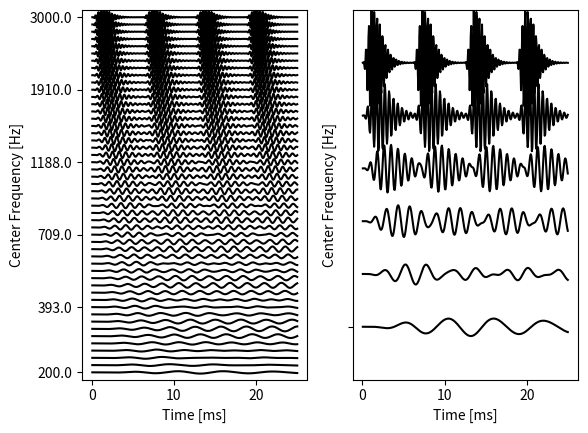

Recreate this plot in Python.
'''
Python-port of the clever alorithms from Slaney (1993), which were first
implemented in Matlab by Nick Clarke (2007).
The original ideas have been published in the Apple TR #35, "An Efficient
Implementation of the Patterson-Holdsworth Cochlear Filter Bank." (You can
find this article under "PattersonsEar.pdf" on the WWW).
All formulas are from there, with exeption of the modification of the 
center-frequency calculation.
'''

'''
Ver 1.1: fixed problem with integer rate values
Ver 1.2: main program moved into "main()"-function
Ver 1.3: made compatible to Python 3.x

ThH, Feb-2014
Ver 1.3
'''

import numpy as np
import scipy.signal as ss
import matplotlib.pyplot as mpl

dbFlag = 1  # Set to "1" to see debug information

# ----------------------------------------------------------------------------
def gtmSetParameters(loFreq, method = 'moore'):
    ''' Simply a subroutine to set the parameters for GammaToneMake (below) '''
    
    #  stop errors when a very low fequency is used
    loFreq = max(loFreq, 75)
    
    # Based on the "method", set the analysis parameters
    if (method == 'lyon') or (method == 'stanley'):
        # Lyon + Stanley Parameters (1988)
        EarQ = 8
        minBW = 125
        order = 2
    elif method == 'greenwood':
        # Greenwood Parameters (1990) as (nearly) in DSAM
        EarQ = 7.23824
        minBW = 22.8509
        order = 1
    elif (method == 'moore') or (method == 'glasberg'):
        # Glasberg and Moore Parameters (1990)
        EarQ = 9.26449
        minBW = 24.7
        order = 1
    elif method == 'wierddsam':
        EarQ = 9.26
        minBW = 15.719
        order = 1
    else:
        print('Invalid "method" - unp.sing "moore"')
        EarQ = 9.26449
        minBW = 24.7
        order = 1
    
    return (loFreq, EarQ, minBW, order)
    
    
def GammaToneMake(fs,numChannels,loFreq,hiFreq,method):
    '''
    GammaToneMake(fs,numChannels,loFreq,hiFreq,method)
    
    Input:
        fs ... sampling frequency [Hz]
        numChannels ... number of Channels
        loFreq ... lower frequency limit
        hiFreq ... upper frequency limit
        method ... method for finding the parameters
        
    Output:
        forward ... "b"-coefficients for the linear filter
        feedback ... "a"-coefficients for the linear filter
        cf ... center frequency
        ERB ... Equivalent Rectangular Bandwidth
        B ... Gammatone filter parameter in Roy Patterson's ear model
        
    Computes the filter coefficients for a bank of Gammatone filters. These
    filters were defined by Patterson and Holdworth for simulating
    the cochlea. The results are returned as arrays of filter
    coefficients. Each row of the filter arrays (forward and feedback)
    can be passed to the SciPy "lfilter" function.
    '''
    
    fs = float(fs)
    (loFreq, EarQ, minBW, order) = gtmSetParameters(loFreq, method)        
    T = 1/fs
    
    # to make sure that the subsequent calculations are in float
    loFreq = float(loFreq)
    hiFreq = float(hiFreq)
    
    ERBlo = ((loFreq/EarQ)**order + minBW**order) ** (1/order)
    ERBhi = ((hiFreq/EarQ)**order + minBW**order) ** (1/order)
    overlap = (ERBhi/ERBlo) ** (1./(numChannels-1))
    ERB = np.array([ERBlo * (overlap ** channel) for channel in range(numChannels)])
    
    cf = EarQ*((ERB**order - minBW**order)**(1/order))
    pi = np.pi
    B = 1.019 * 2 * pi * ERB    # in rad here. Note: some models require B in Hz (NC)
    
#    a = (-2*np.exp(4*1j*cf*pi*T)*T +2*np.exp(-(B*T) + 2*1j*cf*pi*T) * T * (np.cos(2*cf*pi*T) - np.sqrt(3 - 2**(3./2))*np.sin(2*cf*pi*T))) 
#    b = (-2*np.exp(4*1j*cf*pi*T)*T +2*np.exp(-(B*T) + 2*1j*cf*pi*T) * T * (np.cos(2*cf*pi*T) + np.sqrt(3 - 2**(3./2))*np.sin(2*cf*pi*T))) 
#    c = (-2*np.exp(4*1j*cf*pi*T)*T +2*np.exp(-(B*T) + 2*1j*cf*pi*T) * T * (np.cos(2*cf*pi*T) - np.sqrt(3 + 2**(3./2))*np.sin(2*cf*pi*T))) 
#    d = (-2*np.exp(4*1j*cf*pi*T)*T +2*np.exp(-(B*T) + 2*1j*cf*pi*T) * T * (np.cos(2*cf*pi*T) + np.sqrt(3 + 2**(3./2))*np.sin(2*cf*pi*T))) 
#    e = (-2 / np.exp(2*B*T) - 2*np.exp(4*1j*cf*pi*T) +2*(1 + np.exp(4*1j*cf*pi*T))/np.exp(B*T))**4     
    
    gain = abs( \
     (-2*np.exp(4*1j*cf*pi*T)*T +2*np.exp(-(B*T) + 2*1j*cf*pi*T) * T * (np.cos(2*cf*pi*T) - np.sqrt(3 - 2**(3./2))*np.sin(2*cf*pi*T))) \
    *(-2*np.exp(4*1j*cf*pi*T)*T +2*np.exp(-(B*T) + 2*1j*cf*pi*T) * T * (np.cos(2*cf*pi*T) + np.sqrt(3 - 2**(3./2))*np.sin(2*cf*pi*T))) \
    *(-2*np.exp(4*1j*cf*pi*T)*T +2*np.exp(-(B*T) + 2*1j*cf*pi*T) * T * (np.cos(2*cf*pi*T) - np.sqrt(3 + 2**(3./2))*np.sin(2*cf*pi*T))) \
    *(-2*np.exp(4*1j*cf*pi*T)*T +2*np.exp(-(B*T) + 2*1j*cf*pi*T) * T * (np.cos(2*cf*pi*T) + np.sqrt(3 + 2**(3./2))*np.sin(2*cf*pi*T))) \
    /(-2 / np.exp(2*B*T) - 2*np.exp(4*1j*cf*pi*T) +2*(1 + np.exp(4*1j*cf*pi*T))/np.exp(B*T))**4 )
    
    feedback = np.zeros((len(cf),9))
    forward =  np.zeros((len(cf),5))
    
    forward[:,0] =    T**4 / gain
    forward[:,1] = -4*T**4 * np.cos(2*cf*pi*T) / np.exp(B*T)   / gain
    forward[:,2] = 6 *T**4 * np.cos(4*cf*pi*T) / np.exp(2*B*T) / gain
    forward[:,3] = -4*T**4 * np.cos(6*cf*pi*T) / np.exp(3*B*T) / gain
    forward[:,4] =    T**4 * np.cos(8*cf*pi*T) / np.exp(4*B*T) / gain
    
    feedback[:,0] = np.ones(len(cf))
    feedback[:,1] = -8 * np.cos(2*cf*pi*T) / np.exp(B*T)
    feedback[:,2] =  4 * (4 + 3*np.cos(4*cf*pi*T)) / np.exp(2*B*T)
    feedback[:,3] = -8 * (6*np.cos(2*cf*pi*T) + np.cos(6*cf*pi*T)) / np.exp(3*B*T)
    feedback[:,4] =  2 * (18 + 16*np.cos(4*cf*pi*T) + np.cos(8*cf*pi*T)) / np.exp(4*B*T)
    feedback[:,5] = -8 * (6*np.cos(2*cf*pi*T) + np.cos(6*cf*pi*T)) / np.exp(5*B*T)
    feedback[:,6] =  4 * (4 + 3*np.cos(4*cf*pi*T)) / np.exp(6*B*T)
    feedback[:,7] = -8 * np.cos(2*cf*pi*T) / np.exp(7*B*T)
    feedback[:,8] = np.exp(-8*B*T)
    
#    print('Done')
    return (forward,feedback,cf,ERB,B)

# ----------------------------------------------------------------------------
def GammaToneApply(x,forward,feedback):
    '''
    This function filters the waveform x with the array of filters
    specified by the forward and feedback parameters. Each row
    of the forward and feedback parameters are the parameters
    to the SciPy function "lfilter".
    '''

    # Allocate the memory
    (rows, cols) = np.shape(feedback)
    y = np.zeros( (rows,len(x)) )
    
    # Filter the signal
    for ii in range(rows):
        y[ii,:] = ss.lfilter(forward[ii,:], feedback[ii,:], x)
    
    return y
    
# ----------------------------------------------------------------------------
def BMMplot(stimIn, fc, sr, fcLabel):
    '''
    This is a simple plotting routine to mimic the basilar-membrane-movement
    plot types seen frequently in the "Journal Of The
    Acoustical Society Of America" (JASA) articles among others, as well as
    software such as AIM and AMS.  This allows data from each channel to be
    viewed as stackedline graphs.
    '''
    
    # plot the different traces above each other
    stimOut = np.zeros(np.shape(stimIn))
    for n in range(stimIn.shape[0]):
        stimOut[n, :] = n
    stimOut = stimIn / np.max(abs(stimIn)) + stimOut
    
    # Set the time axis
    timeAx = (np.arange(stimIn.shape[1])+1) *1.e3/sr

    # Plot the data    
    mpl.plot(timeAx,stimOut.transpose(),'k')
    
    # Format the plot
    if not fcLabel == '':
        mpl.yticks(fcLabel, np.round(fc[fcLabel]))
    else:
        mpl.yticks([0], '')
    
    mpl.ylim(-1, stimIn.shape[0])      
    mpl.xlabel('Time [ms]')
    mpl.ylabel('Center Frequency [Hz]')
    
# ----------------------------------------------------------------------------    
def main():
    ''' Test function, with a click-train as input. '''
    
    if dbFlag > 0:
        print('Let''s start!')
        (forward,feedback,fc,ERB,B) = GammaToneMake(44100, 21,400, 5000,'moore')    
        
    sr = 16e3   # sampling rate
    x = np.zeros(round(sr*25e-3))     # create a 25ms input
    x[[1, 100, 200, 300]] = 1    # make a click train
    
    # And now for the real thing: make the filterbank ...
    (forward,feedback,fc,ERB,B) = GammaToneMake(sr,50,200,3000,'moore')    
    
    # ... and filter into individual channels.
    y = GammaToneApply(x,forward,feedback)
    
    # Show the plots
    mpl.figure(1)
    ax = mpl.subplot(121)
    # Show all frequencies, and label a selection of centre frequencies
    BMMplot(y, fc, sr, [0, 9, 19, 29, 39, 49])
    
    mpl.figure(1)
    ax = mpl.subplot(122)
    # For better visibility, plot selected center-frequencies in a second plot.
    # Dont plot the centre frequencies on the ordinate.
    BMMplot(y[[0, 9, 19, 29, 39, 49],:], fc, sr, '')
    
    mpl.show()
    mpl.close()
    
    if dbFlag > 0:
        print('Done!')

# ----------------------------------------------------------------------------    

if __name__ == '__main__':
    main()    
